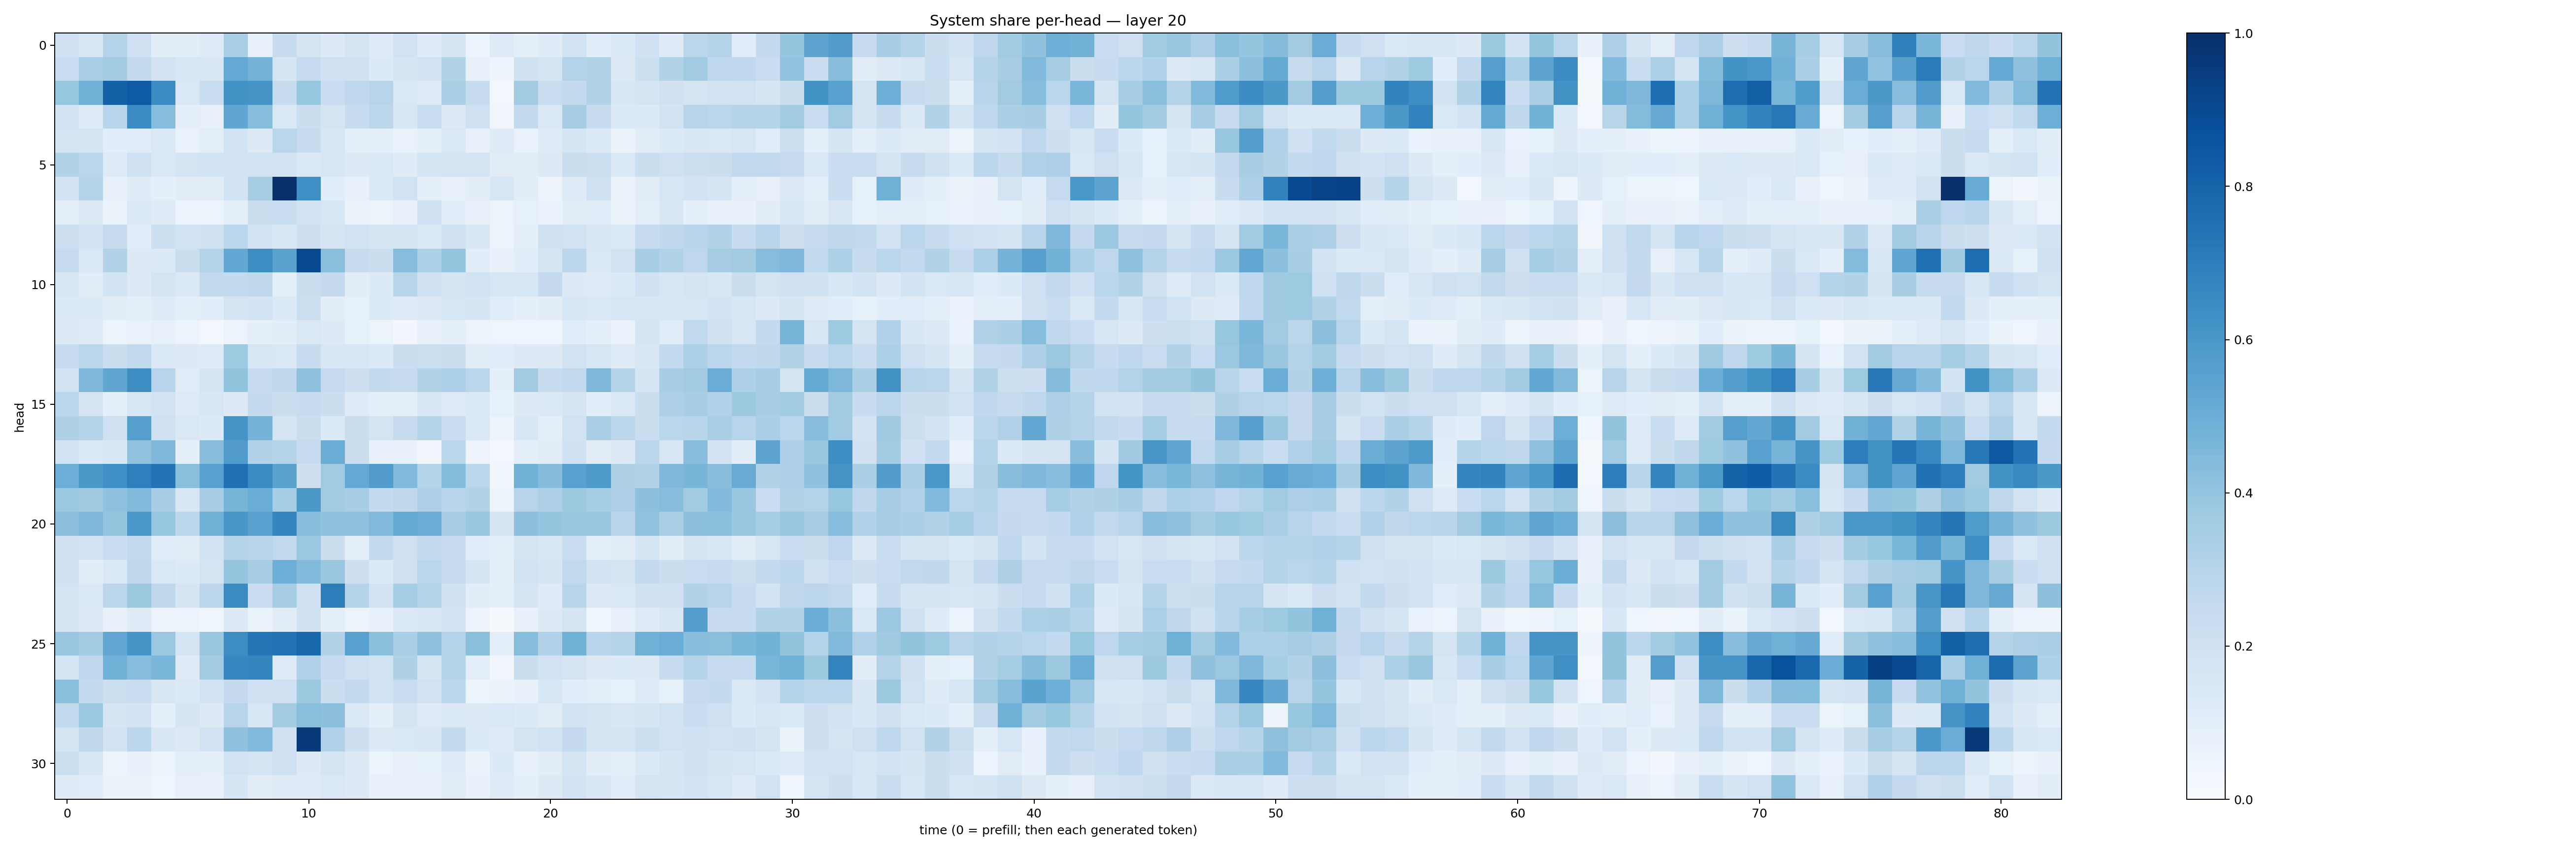

The data file committed next to this chart (first rows):
0.20902342, 0.14892693, 0.30814642, 0.20913342, 0.10362505, 0.104459465, 0.12206304, 0.3385859, 0.08147123, 0.2409935, 0.17239709, 0.12727123, 0.17867133, 0.12379519, 0.19525664, 0.118832976, 0.16740084, 0.054184873, 0.12388073, 0.08727178, 0.11773134, 0.1865252, 0.11689406, 0.13644047
0.2331, 0.3374, 0.3575, 0.2616, 0.1809, 0.1554, 0.1498, 0.5201, 0.4764, 0.1745, 0.2496, 0.1972, 0.1957, 0.1329, 0.1684, 0.1862, 0.3137, 0.07681, 0.04771, 0.1956, 0.1735, 0.3081, 0.3124, 0.1257
0.3919, 0.4839, 0.8111, 0.8356, 0.6451, 0.1461, 0.2314, 0.6214, 0.6064, 0.239, 0.391, 0.2296, 0.2675, 0.2936, 0.1478, 0.1228, 0.3335, 0.2353, 0.02886, 0.3559, 0.2342, 0.2617, 0.3114, 0.1531
0.1853, 0.1216, 0.2936, 0.6493, 0.4325, 0.08728, 0.07916, 0.5345, 0.4319, 0.1443, 0.2198, 0.1768, 0.2403, 0.2846, 0.152, 0.2319, 0.1274, 0.2074, 0.03211, 0.2598, 0.1432, 0.3481, 0.2369, 0.1359
0.1721, 0.1772, 0.1085, 0.1153, 0.1443, 0.06762, 0.09518, 0.1841, 0.1293, 0.287, 0.242, 0.1626, 0.09887, 0.09151, 0.06961, 0.09842, 0.1428, 0.08052, 0.1247, 0.06719, 0.1247, 0.1659, 0.1395, 0.06254
0.313, 0.2817, 0.1239, 0.1998, 0.1468, 0.172, 0.1874, 0.1921, 0.1946, 0.1938, 0.141, 0.1588, 0.1326, 0.1374, 0.1175, 0.1668, 0.1751, 0.173, 0.1109, 0.1116, 0.1291, 0.2244, 0.2166, 0.1367
0.1835, 0.3075, 0.07745, 0.1192, 0.08938, 0.1104, 0.1104, 0.1842, 0.3516, 0.9973, 0.6355, 0.1055, 0.07504, 0.1382, 0.1934, 0.09824, 0.07042, 0.1027, 0.1641, 0.1026, 0.0561, 0.1239, 0.2041, 0.06323
0.09792, 0.1272, 0.06516, 0.1373, 0.125, 0.0529, 0.05891, 0.0927, 0.2192, 0.2339, 0.1942, 0.1567, 0.06483, 0.06074, 0.08004, 0.2055, 0.1076, 0.0796, 0.05589, 0.08394, 0.06827, 0.1029, 0.1171, 0.06388
0.2139, 0.1803, 0.2449, 0.1059, 0.2171, 0.1879, 0.1974, 0.2865, 0.1849, 0.1555, 0.2123, 0.1765, 0.189, 0.1744, 0.1794, 0.1478, 0.1975, 0.1504, 0.04984, 0.09279, 0.1989, 0.1943, 0.1496, 0.1427
0.2446, 0.1474, 0.3105, 0.1268, 0.1335, 0.2244, 0.3063, 0.5239, 0.6416, 0.5485, 0.8964, 0.4224, 0.2416, 0.2241, 0.4299, 0.3304, 0.3958, 0.1147, 0.07724, 0.1066, 0.1649, 0.278, 0.1417, 0.1924
0.1586, 0.1099, 0.184, 0.131, 0.1731, 0.1461, 0.2621, 0.2566, 0.2706, 0.08691, 0.224, 0.2534, 0.1018, 0.1339, 0.2915, 0.2002, 0.1704, 0.1882, 0.1612, 0.1563, 0.2519, 0.1305, 0.119, 0.1396
0.134, 0.1333, 0.1101, 0.09942, 0.1238, 0.09557, 0.1065, 0.1724, 0.1814, 0.1362, 0.2156, 0.1038, 0.08219, 0.135, 0.1241, 0.1256, 0.1598, 0.1716, 0.1134, 0.08793, 0.1016, 0.1595, 0.1456, 0.164
0.1282, 0.1235, 0.05982, 0.06897, 0.08197, 0.05439, 0.03056, 0.05744, 0.08833, 0.1033, 0.143, 0.1323, 0.0857, 0.05139, 0.03335, 0.0774, 0.08832, 0.05637, 0.04022, 0.04491, 0.04605, 0.1171, 0.09212, 0.06868
0.237, 0.2875, 0.2237, 0.2654, 0.1378, 0.1252, 0.1244, 0.373, 0.1619, 0.1484, 0.2412, 0.1548, 0.1636, 0.1355, 0.226, 0.2177, 0.2193, 0.1123, 0.1083, 0.1267, 0.1288, 0.1936, 0.1621, 0.1224
0.1926, 0.4505, 0.5349, 0.6381, 0.2939, 0.116, 0.1696, 0.3993, 0.2484, 0.2699, 0.4111, 0.2497, 0.2137, 0.2564, 0.2496, 0.3132, 0.3288, 0.285, 0.09105, 0.361, 0.2397, 0.2596, 0.4558, 0.298
0.2786, 0.175, 0.09014, 0.1634, 0.1937, 0.1221, 0.1557, 0.1261, 0.2578, 0.2204, 0.2394, 0.2221, 0.1245, 0.09898, 0.0951, 0.1544, 0.1213, 0.1421, 0.0828, 0.1255, 0.1375, 0.1721, 0.1072, 0.1381
0.3211, 0.3015, 0.2088, 0.5654, 0.2097, 0.1413, 0.1352, 0.6117, 0.4741, 0.1771, 0.2248, 0.1348, 0.2225, 0.1748, 0.2427, 0.3085, 0.2301, 0.1403, 0.05718, 0.1555, 0.09828, 0.1907, 0.3381, 0.2803
0.1938, 0.138, 0.1494, 0.4048, 0.4514, 0.09011, 0.4285, 0.5787, 0.3139, 0.3025, 0.2471, 0.5001, 0.22, 0.07793, 0.07125, 0.03324, 0.2888, 0.0584, 0.02434, 0.09613, 0.1099, 0.1993, 0.1096, 0.1297
0.4961, 0.5942, 0.6299, 0.6948, 0.7416, 0.4255, 0.5565, 0.7513, 0.6485, 0.5475, 0.2124, 0.3601, 0.5218, 0.5744, 0.4475, 0.3002, 0.44, 0.285, 0.03621, 0.4811, 0.4355, 0.5575, 0.5881, 0.3227
0.3825, 0.3674, 0.4136, 0.442, 0.3424, 0.1594, 0.3462, 0.4695, 0.5062, 0.3541, 0.5941, 0.3611, 0.3458, 0.2574, 0.2733, 0.3243, 0.2925, 0.3152, 0.05174, 0.2962, 0.328, 0.3786, 0.3518, 0.3265
0.4156, 0.4555, 0.3965, 0.5987, 0.3931, 0.2809, 0.4873, 0.602, 0.5578, 0.6691, 0.4269, 0.4087, 0.4112, 0.4492, 0.5157, 0.5021, 0.3435, 0.3868, 0.1713, 0.417, 0.3945, 0.3856, 0.3867, 0.2915
0.2077, 0.1858, 0.2327, 0.2568, 0.1168, 0.1031, 0.1925, 0.3045, 0.2911, 0.265, 0.3798, 0.2236, 0.09892, 0.261, 0.2096, 0.256, 0.2487, 0.1081, 0.09639, 0.1771, 0.1534, 0.2326, 0.08972, 0.1128
0.2054, 0.1043, 0.1374, 0.2698, 0.1458, 0.1361, 0.1738, 0.3955, 0.3476, 0.4955, 0.444, 0.3898, 0.2131, 0.1339, 0.1972, 0.2853, 0.249, 0.1675, 0.08843, 0.1884, 0.1695, 0.2639, 0.1901, 0.1725
0.1725, 0.1398, 0.2787, 0.3759, 0.2707, 0.1689, 0.2836, 0.6499, 0.2304, 0.3498, 0.2004, 0.7006, 0.3024, 0.1849, 0.3551, 0.307, 0.1977, 0.1017, 0.08886, 0.1654, 0.1229, 0.291, 0.1292, 0.1409
0.1674, 0.1279, 0.07739, 0.1173, 0.0559, 0.05163, 0.0462, 0.1318, 0.06639, 0.1094, 0.1981, 0.09117, 0.05461, 0.07065, 0.1376, 0.1599, 0.1886, 0.04699, 0.009271, 0.07655, 0.1254, 0.1728, 0.0362, 0.07181
0.3896, 0.3639, 0.5311, 0.607, 0.3811, 0.1736, 0.3872, 0.6424, 0.7309, 0.7385, 0.7854, 0.3153, 0.5579, 0.418, 0.3337, 0.4063, 0.308, 0.4231, 0.09808, 0.432, 0.3189, 0.4865, 0.2955, 0.2993
0.1732, 0.2745, 0.4848, 0.4298, 0.4641, 0.1212, 0.3592, 0.666, 0.6707, 0.1219, 0.3183, 0.2464, 0.2053, 0.1922, 0.324, 0.1708, 0.3054, 0.1012, 0.0337, 0.224, 0.194, 0.1732, 0.1306, 0.1342
0.4194, 0.2568, 0.2169, 0.2318, 0.1518, 0.139, 0.1856, 0.2536, 0.1998, 0.2052, 0.3762, 0.2237, 0.2596, 0.1885, 0.2334, 0.195, 0.289, 0.05973, 0.06261, 0.07801, 0.1557, 0.1079, 0.09716, 0.08514
0.2642, 0.3806, 0.1666, 0.1824, 0.08599, 0.1703, 0.1316, 0.2956, 0.1571, 0.3573, 0.4234, 0.4179, 0.1372, 0.092, 0.1779, 0.1247, 0.1449, 0.1261, 0.1461, 0.1357, 0.1116, 0.1874, 0.1725, 0.1503
0.1738, 0.2723, 0.1827, 0.2776, 0.1502, 0.1328, 0.1802, 0.4063, 0.4452, 0.1988, 0.9608, 0.3172, 0.2117, 0.1271, 0.1459, 0.1485, 0.2573, 0.1332, 0.1244, 0.1724, 0.1945, 0.2516, 0.1787, 0.172
0.2172, 0.152, 0.05371, 0.07437, 0.06191, 0.09202, 0.09339, 0.1937, 0.1736, 0.2052, 0.1311, 0.175, 0.1253, 0.05368, 0.08113, 0.08321, 0.1176, 0.06617, 0.1345, 0.08016, 0.1111, 0.1754, 0.1043, 0.09962
0.1178, 0.1145, 0.06276, 0.06583, 0.04038, 0.08165, 0.07032, 0.1697, 0.1054, 0.1226, 0.1235, 0.1461, 0.1288, 0.07537, 0.07269, 0.07719, 0.1123, 0.07385, 0.1237, 0.1015, 0.1262, 0.1819, 0.15, 0.1086
